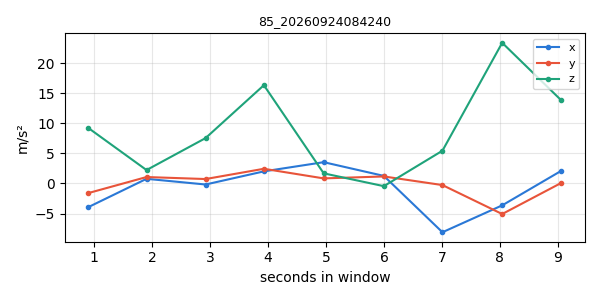

The file beside this chart, header and first rows:
timestamp, x, y, z
1790203351, -3.931, -1.594, 9.233
1790203352, 0.7771, 1.073, 2.233
1790203353, -0.1687, 0.74, 7.545
1790203354, 2.015, 2.445, 16.34
1790203355, 3.543, 0.8471, 1.688
1790203356, 1.262, 1.17, -0.4439
1790203357, -8.106, -0.262, 5.448
1790203359, -3.635, -5.076, 23.39
1790203360, 2.117, 0.1035, 13.81
